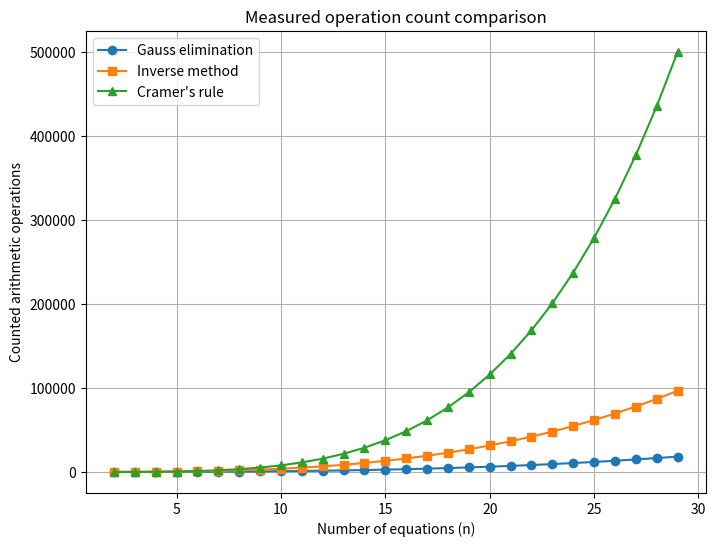

Here is the Python script that generated this plot:
import numpy as np
import matplotlib.pyplot as plt


USE_LOG_SCALE = False


# Operation counter
class OpCounter:
    def __init__(self):
        self.ops = 0

    def add(self, n=1):
        self.ops += n


# Gaussian elimination
def gauss_elimination_ops(A, b):
    n = len(b)
    counter = OpCounter()

    A = A.astype(float)
    b = b.astype(float)

    # Forward elimination
    for k in range(n):
        for i in range(k + 1, n):
            factor = A[i, k] / A[k, k]
            counter.add(1)  # division

            for j in range(k, n):
                A[i, j] -= factor * A[k, j]
                counter.add(2)  # multiply + subtract

            b[i] -= factor * b[k]
            counter.add(2)

    # Back substitution
    x = np.zeros(n)
    for i in range(n - 1, -1, -1):
        s = 0
        for j in range(i + 1, n):
            s += A[i, j] * x[j]
            counter.add(2)

        x[i] = (b[i] - s) / A[i, i]
        counter.add(2)

    return x, counter.ops


# Matrix inverse (Gauss–Jordan)
def inverse_ops(A):
    n = A.shape[0]
    counter = OpCounter()

    A = A.astype(float)
    I = np.eye(n)

    for i in range(n):
        pivot = A[i, i]

        for j in range(n):
            A[i, j] /= pivot
            I[i, j] /= pivot
            counter.add(2)

        for k in range(n):
            if k != i:
                factor = A[k, i]
                counter.add(1)

                for j in range(n):
                    A[k, j] -= factor * A[i, j]
                    I[k, j] -= factor * I[i, j]
                    counter.add(4)

    return I, counter.ops


# Determinant with ops
def det_ops(A):
    n = A.shape[0]
    counter = OpCounter()
    A = A.copy().astype(float)

    for k in range(n):
        for i in range(k + 1, n):
            factor = A[i, k] / A[k, k]
            counter.add(1)

            for j in range(k, n):
                A[i, j] -= factor * A[k, j]
                counter.add(2)

    det = 1
    for i in range(n):
        det *= A[i, i]
        counter.add(1)

    return det, counter.ops


# Cramer's rule
def cramer_ops(A, b):
    n = len(b)
    total_ops = 0

    _, ops = det_ops(A)
    total_ops += ops

    for i in range(n):
        A_i = A.copy()
        A_i[:, i] = b
        _, ops = det_ops(A_i)
        total_ops += ops

    return total_ops


# Run experiment
system_sizes = range(2, 30)

gauss_steps = []
inverse_steps = []
cramer_steps = []

for n in system_sizes:
    A = np.random.rand(n, n)
    b = np.random.rand(n)

    _, ops = gauss_elimination_ops(A.copy(), b.copy())
    gauss_steps.append(ops)

    _, ops = inverse_ops(A.copy())
    inverse_steps.append(ops)

    cramer_steps.append(cramer_ops(A.copy(), b.copy()))


# Plot
plt.figure(figsize=(8, 6))
plt.plot(system_sizes, gauss_steps, marker="o", label="Gauss elimination")
plt.plot(system_sizes, inverse_steps, marker="s", label="Inverse method")
plt.plot(system_sizes, cramer_steps, marker="^", label="Cramer's rule")

plt.xlabel("Number of equations (n)")
plt.ylabel("Counted arithmetic operations")
plt.title("Measured operation count comparison")
plt.legend()
plt.grid(True)

if USE_LOG_SCALE:
    plt.yscale("log")

plt.show()
